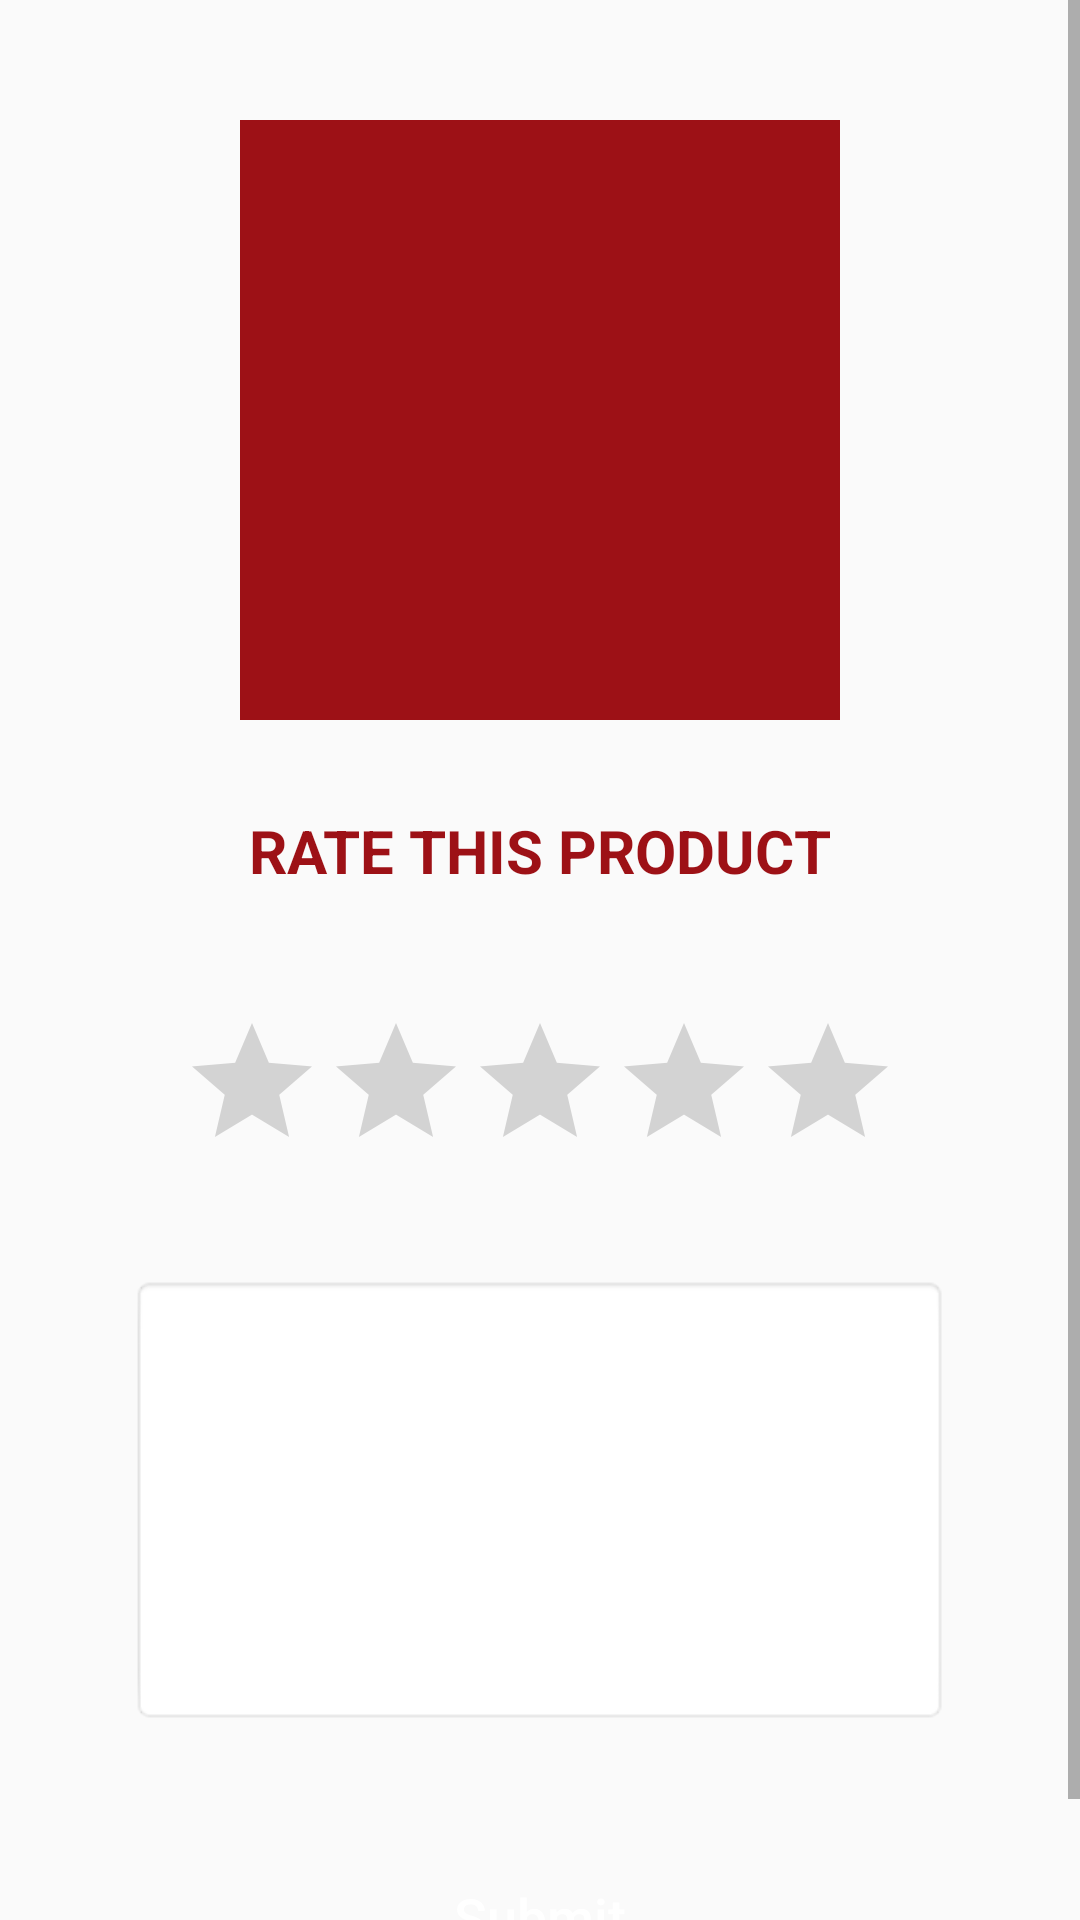

Reconstruct the res/layout file that produces this screen, plus the resources it refers to.
<!-- AndroidManifest.xml: application theme AppTheme -->
<!-- res/layout/fragment_rating.xml -->
<?xml version="1.0" encoding="UTF-8"?>
<LinearLayout xmlns:android="http://schemas.android.com/apk/res/android"
    android:layout_width="match_parent"
    android:layout_height="match_parent"
    android:orientation="vertical">


    <ScrollView
        android:layout_width="match_parent"
        android:layout_height="wrap_content">

        <LinearLayout
            android:layout_width="match_parent"
            android:layout_height="wrap_content"
            android:gravity="center"
            android:orientation="vertical">

            <ImageView
                android:layout_width="200dp"
                android:layout_height="200dp"
                android:layout_marginTop="40dp"
                android:layout_marginBottom="30dp"
                android:background="@color/red"
                android:scaleType="centerInside" />

            <TextView
                android:layout_width="wrap_content"
                android:layout_height="wrap_content"
                android:layout_marginBottom="40dp"
                android:text="RATE THIS PRODUCT"
                android:textColor="@color/red"
                android:textSize="20sp"
                android:textStyle="bold" />

            <RatingBar
                android:layout_width="wrap_content"
                android:layout_height="wrap_content"
                android:numStars="5"
                android:stepSize="0.5" />

            <com.google.android.material.textfield.TextInputLayout
                android:layout_width="wrap_content"
                android:layout_height="wrap_content"
                android:layout_gravity="center"
                android:layout_marginTop="20dp">

                <EditText
                    style="@style/MyEditTextStyle"
                    android:layout_width="match_parent"
                    android:layout_height="150dp"
                    android:ems="13"
                    android:inputType="text" />

            </com.google.android.material.textfield.TextInputLayout>

            <Button
                android:layout_width="wrap_content"
                android:layout_height="wrap_content"
                android:layout_marginTop="40dp"
                android:layout_marginBottom="20dp"
                android:background="@drawable/app_theme_button"
                android:text="Submit"
                android:textAllCaps="false"
                android:textColor="@color/white"
                android:textSize="18dp" />

        </LinearLayout>

    </ScrollView>

</LinearLayout>
<!-- resources referenced by this layout -->
<resources>
  <color name="red">#9D1116</color>
  <color name="white">#FFFFFF</color>
  <style name="MyEditTextStyle" parent="android:Widget.EditText">
          <item name="android:textColor">#400000</item>
          <item name="android:textStyle">normal</item>
          <item name="android:padding">10dp</item>
          <item name="android:typeface">monospace</item>
          <item name="android:background">@android:drawable/editbox_background_normal</item>
          <item name="android:textSize">18sp</item>
      </style>
  <style name="AppTheme" parent="Theme.AppCompat.Light.DarkActionBar">
          
          <item name="colorPrimary">@color/colorPrimary</item>
          <item name="colorPrimaryDark">@color/colorPrimaryDark</item>
          <item name="colorAccent">@color/colorAccent</item>
      </style>
  <color name="colorPrimary">#EE0216</color>
  <color name="colorPrimaryDark">#640502</color>
  <color name="colorAccent">#D81B60</color>
</resources>
